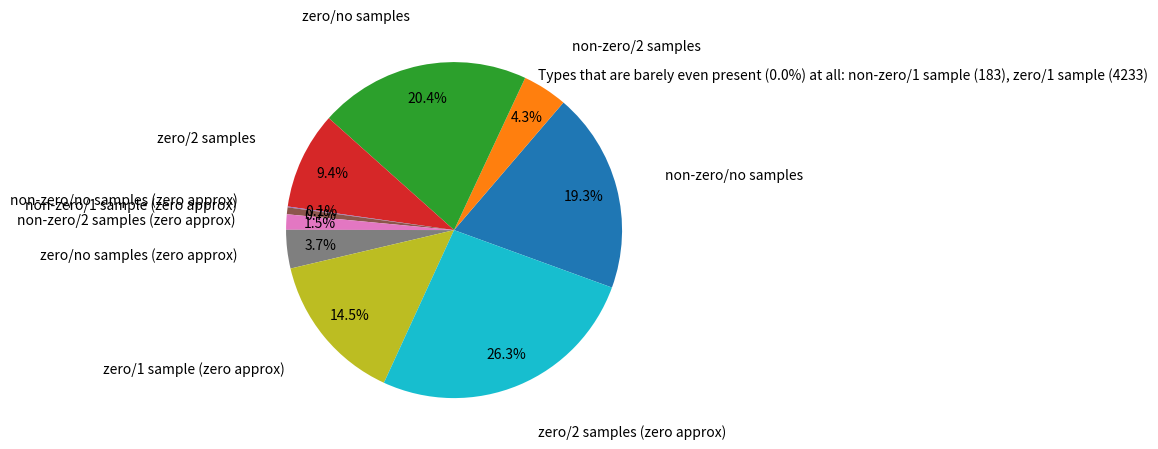

The script that saved this image:


import matplotlib.pyplot as plt

# Pie chart, where the slices will be ordered and plotted counter-clockwise:
labels = 'non-zero/no samples', 'non-zero/2 samples', 'zero/no samples', 'zero/2 samples', 'non-zero/no samples (zero approx)', 'non-zero/1 sample (zero approx)', 'non-zero/2 samples (zero approx)', 'zero/no samples (zero approx)', 'zero/1 sample (zero approx)', 'zero/2 samples (zero approx)'
sizes = [3997888, 896485, 4220854, 1941575, 17196, 137021, 305988, 768624, 3000799, 5454268]
explode = (0, 0, 0, 0, 0, 0, 0, 0, 0, 0)  # only "explode" the 2nd slice (i.e. 'Hogs')

fig1, ax1 = plt.subplots()
ax1.pie(sizes, explode=explode, labels=labels, autopct='%1.1f%%', pctdistance=0.8,
        shadow=False, labeldistance=1.3, startangle=-20)
ax1.axis('equal')  # Equal aspect ratio ensures that pie is drawn as a circle.

plt.text(0.5, 0.9, "Types that are barely even present (0.0%) at all: non-zero/1 sample (183), zero/1 sample (4233)")

plt.show()
